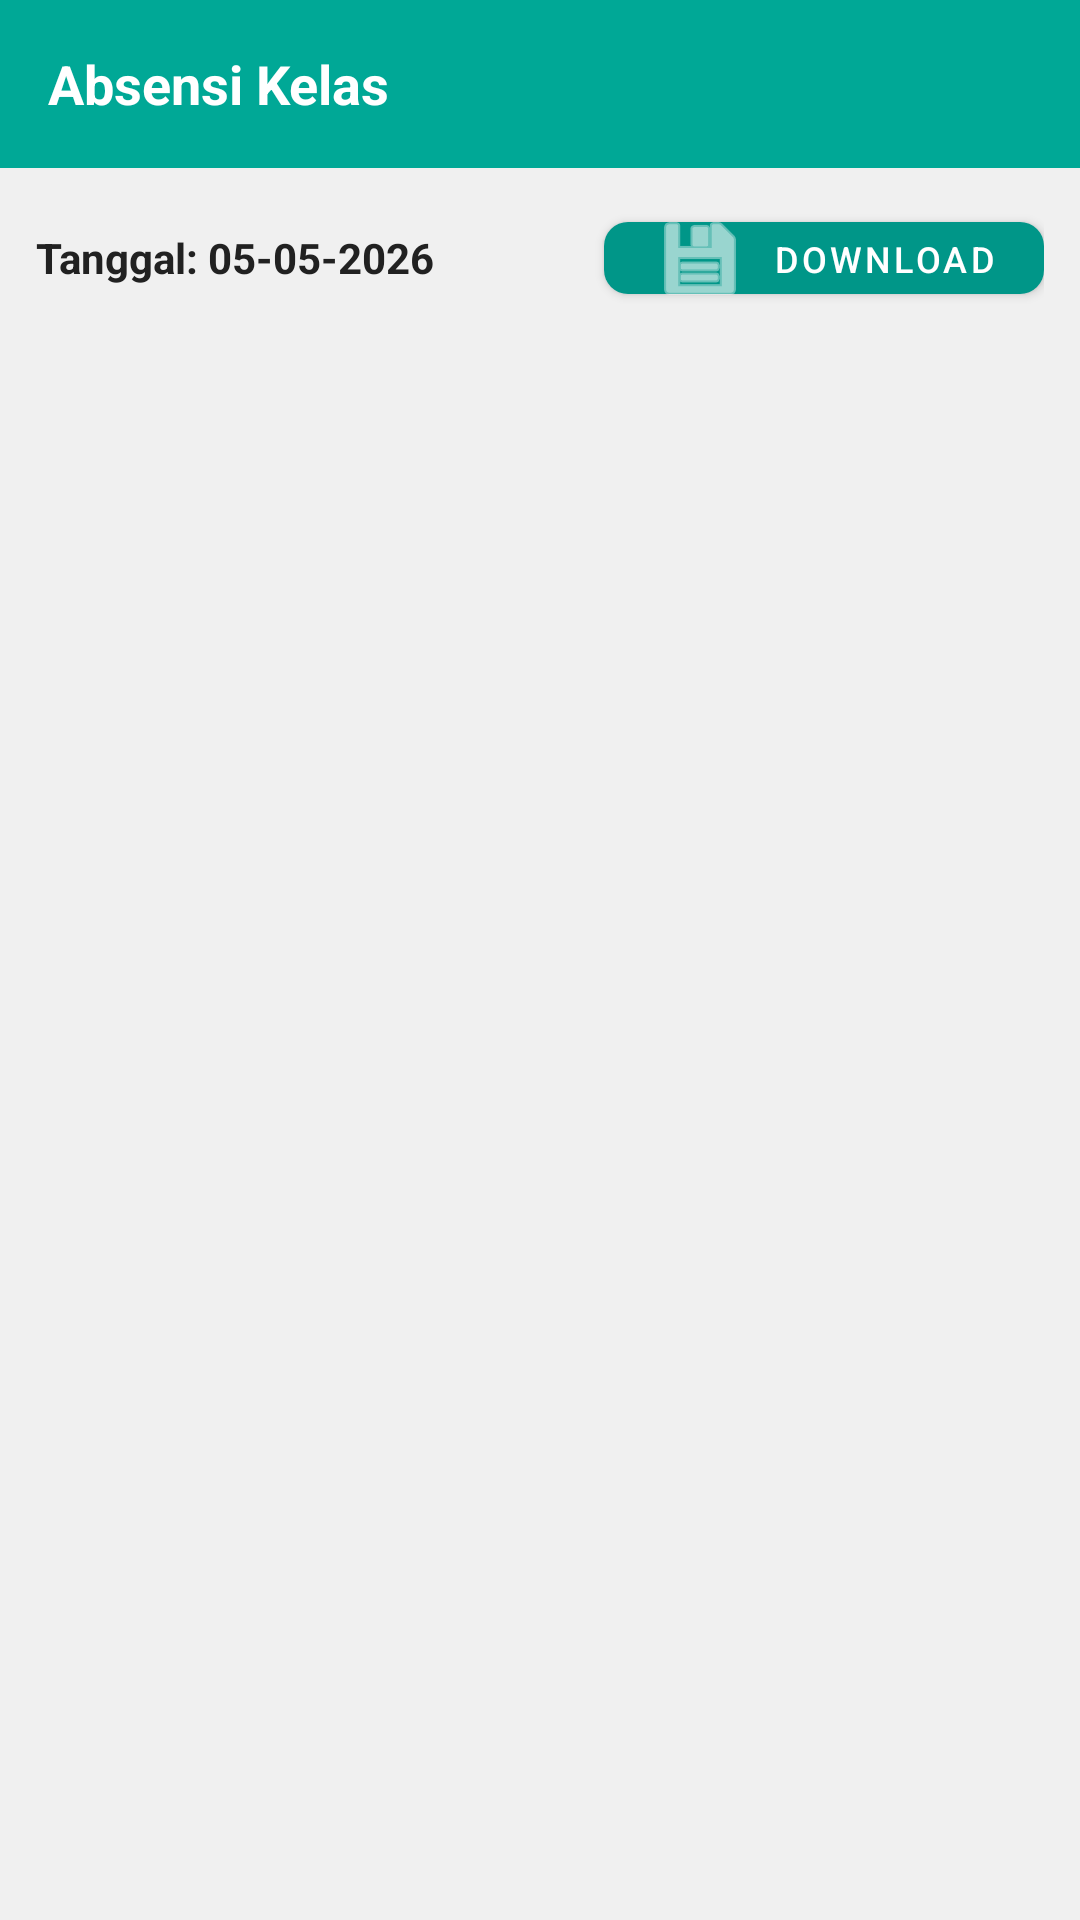

Reconstruct the res/layout file that produces this screen, plus the resources it refers to.
<!-- AndroidManifest.xml: application theme Theme.AbsensiKelas -->
<!-- res/layout/activity_absensi_kelas.xml -->
<?xml version="1.0" encoding="utf-8"?>
<LinearLayout xmlns:android="http://schemas.android.com/apk/res/android"
    xmlns:app="http://schemas.android.com/apk/res-auto"
    android:layout_width="match_parent"
    android:layout_height="match_parent"
    android:orientation="vertical"
    android:background="#F0F0F0">

    <LinearLayout
        android:layout_width="match_parent"
        android:layout_height="56dp"
        android:background="#00A896"
        android:gravity="center_vertical"
        android:paddingStart="16dp">

        <TextView
            android:id="@+id/tvJudulKelas"
            android:layout_width="wrap_content"
            android:layout_height="wrap_content"
            android:text="Absensi Kelas"
            android:textColor="#FFFFFF"
            android:textSize="18sp"
            android:textStyle="bold"/>
    </LinearLayout>

    <LinearLayout
        android:layout_width="match_parent"
        android:layout_height="wrap_content"
        android:orientation="horizontal"
        android:padding="12dp"
        android:gravity="center_vertical">

        <TextView
            android:id="@+id/tvTanggalAbsen"
            android:layout_width="0dp"
            android:layout_height="wrap_content"
            android:layout_weight="1"
            android:text="Tanggal: 05-05-2026"
            android:textStyle="bold"
            android:textColor="#212121"/>

        <com.google.android.material.button.MaterialButton
            android:id="@+id/btnDownloadKelas"
            android:layout_width="wrap_content"
            android:layout_height="36dp"
            android:text="DOWNLOAD"
            android:textSize="12sp"
            app:backgroundTint="#009688"
            app:cornerRadius="8dp"
            app:icon="@android:drawable/ic_menu_save"
            app:iconTint="#FFFFFF"/>
    </LinearLayout>

    <androidx.recyclerview.widget.RecyclerView
        android:id="@+id/rvAbsensiKelas"
        android:layout_width="match_parent"
        android:layout_height="0dp"
        android:layout_weight="1"
        android:clipToPadding="false"
        android:padding="8dp"/>

</LinearLayout>
<!-- resources referenced by this layout -->
<resources>
  <style name="Theme.AbsensiKelas" parent="Base.Theme.AbsensiKelas" />
  <style name="Base.Theme.AbsensiKelas" parent="Theme.MaterialComponents.Light.NoActionBar">
          
          <item name="colorPrimary">@color/primary_green</item>
          <item name="colorPrimaryVariant">@color/btn_teal</item>
          <item name="colorSecondary">@color/primary_green</item>
          <item name="colorOnPrimary">@color/text_white</item>
  
          
          <item name="android:colorBackground">@color/bg_gray</item>
          <item name="android:windowBackground">@color/bg_gray</item>
          <item name="android:statusBarColor">@color/primary_green</item>
          <item name="android:navigationBarColor">@color/bg_gray</item>
          <item name="android:textColorPrimary">@color/text_black</item>
      </style>
  <color name="primary_green">#00A884</color>
  <color name="btn_teal">#00897B</color>
  <color name="text_white">#FFFFFF</color>
  <color name="bg_gray">#F7F7F7</color>
  <color name="text_black">#333333</color>
</resources>
